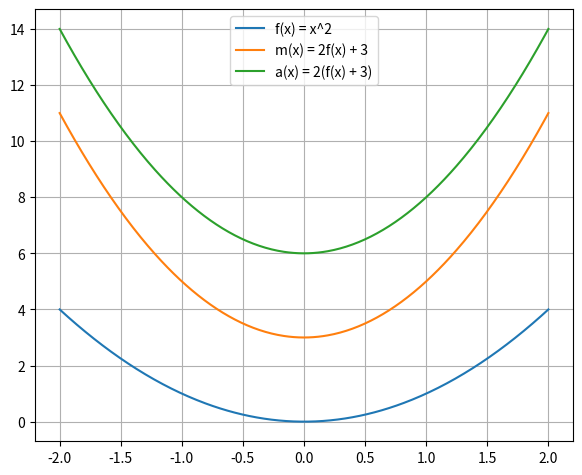

Write Python code to recreate this figure.
from matplotlib import pyplot
import numpy

if __name__ == '__main__':
    x = numpy.linspace(-2, 2, 400)
    y = x**2
    pyplot.plot(x, y, label='f(x) = x^2')
    pyplot.plot(x, 2 * y + 3, label='m(x) = 2f(x) + 3')
    pyplot.plot(x, 2 * (y + 3), label = 'a(x) = 2(f(x) + 3)')
    pyplot.grid(True)
    pyplot.legend()
    pyplot.subplots_adjust(left=0.08, right=0.92, top=0.96, bottom=0.06)
    pyplot.show()
